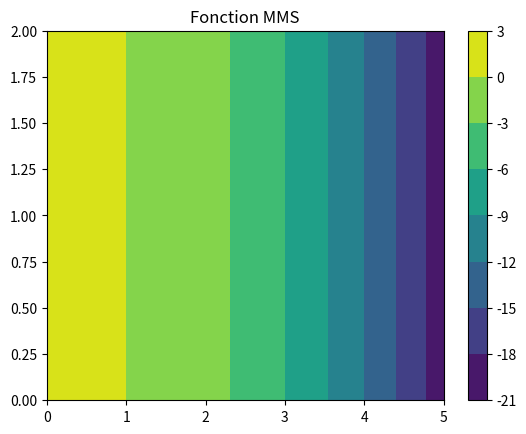
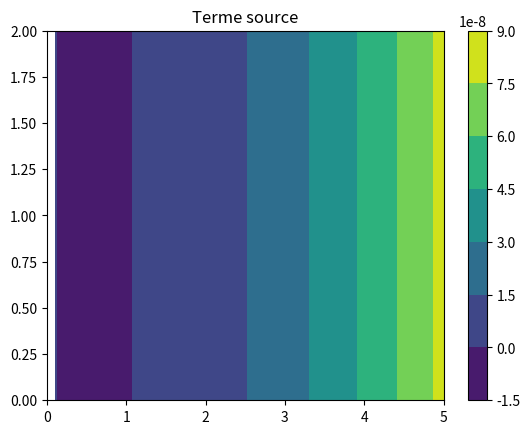

Python code for these plots, in order:
# -*- coding: utf-8 -*-
"""
CapsuleSymbolique.py : Petite démonstration de calcul symbolique en Python

Created on 23 juillet 2020

@author: Jean-Yves Trépanier
"""
import numpy as np
import matplotlib.pyplot as plt
import sympy as sp

r,t=sp.symbols('r t')

class param():
    S=8e-9      #Terme source [mol/m3/s]
    D=1         #Diametre de la colonne [m]
    R=D/2       #Rayon de la colonne [m]
    Ce=12       #Concentration en sel de l'eau [mol/m3]
    D_eff=1e-10 #Coefficient de diffusion du sel dans le beton [m2/s]
    #Pour regime transitoire    
    dr=0.005  #Pas en espace
    dt=0.5*dr**2/(D_eff*10) # Pas en temps
    n=int(R/dr)+1
    err_t_tdt=10e-7 #Condition d'arret 
    k=4e-9   
    tf=10e6

prm=param()

#solution MMS
T0 = 10. ; T1 = 2. ; T2 = 3.  ; T3 = 4.
C_MMS=r*(1-r)*sp.exp(-t*prm.D_eff)
# create callable function for symbolic expression
f_C_MMS = sp.lambdify([r,t], C_MMS, "numpy")

# Appliquer l'opérateur sur la solution MMS
source = prm.D_eff*((1/r)*sp.diff(C_MMS,r)+sp.diff(sp.diff(C_MMS,r),r))-prm.k*C_MMS
# create callable function for symbolic expression
f_source = sp.lambdify([r,t], source, "numpy")

#Visualiser les fonctions sur un maillage  
# taille du domaine
xmin = 0
xmax = 5
ymin = 0
ymax = 2
# Set up a regular grid of interpolation points    
xdom = np.linspace(xmin,xmax,50)
ydom = np.linspace(ymin,ymax,50)
xi, yi = np.meshgrid(xdom, ydom)

# Evaluate MMS function and source term on the grid
z_MMS    = f_C_MMS(xi,yi)
z_source = f_source(xi, yi)

# Plot the results
plt.contourf(xi,yi,z_MMS)
plt.colorbar()
plt.title('Fonction MMS')
plt.show()

plt.contourf(xi,yi,z_source)
plt.colorbar()
plt.title('Terme source')
plt.show()
